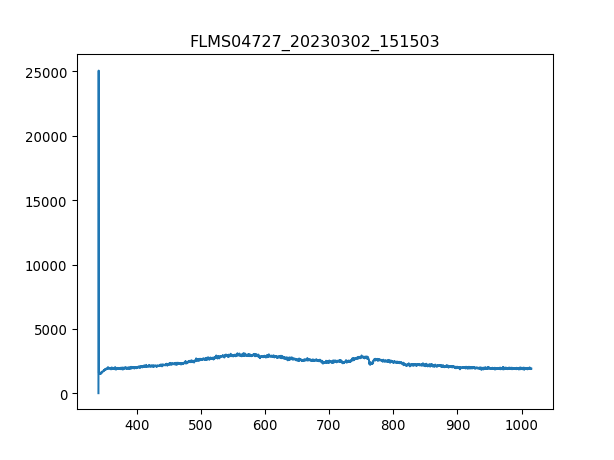

The data file committed next to this chart (first rows):
3.403020900000000211e+02, 1.638374999999999915e+01
3.406731879873454432e+02, 2.506245642857142957e+04
3.410442561190431547e+02, 1.647737142857142771e+03
3.414152943795855890e+02, 1.645396607142857192e+03
3.417863027534650087e+02, 1.579861607142857110e+03
3.421572812251738469e+02, 1.465175357142857138e+03
3.425282297792044233e+02, 1.535391428571428605e+03
3.428991484000489436e+02, 1.537731964285714184e+03
3.432700370722000116e+02, 1.607948035714285652e+03
3.436408957801497763e+02, 1.612629107142857038e+03
3.440117245083906141e+02, 1.570499464285714339e+03
3.443825232414149013e+02, 1.586883214285714303e+03
3.447532919637149575e+02, 1.596245357142857074e+03
3.451240306597831591e+02, 1.636034464285714193e+03
3.454947393141118823e+02, 1.619650714285714230e+03
3.458654179111932763e+02, 1.584542678571428496e+03
3.462360664355199447e+02, 1.678164107142857119e+03
3.466066848715840365e+02, 1.682845178571428505e+03
3.469772732038780418e+02, 1.640715535714285807e+03
3.473478314168941665e+02, 1.671142499999999927e+03
3.477183594951248438e+02, 1.741358571428571395e+03
3.480888574230623931e+02, 1.736677500000000009e+03
3.484593251851991340e+02, 1.757742321428571358e+03
3.488297627660274429e+02, 1.778807142857142935e+03
3.492001701500396962e+02, 1.785828749999999900e+03
3.495705473217281565e+02, 1.797531428571428478e+03
3.499408942655852570e+02, 1.827958392857142826e+03
3.503112109661031468e+02, 1.944985178571428605e+03
3.506814974077744296e+02, 1.863066428571428560e+03
3.510517535750913680e+02, 1.865406964285714366e+03
3.514219794525462248e+02, 1.839661071428571404e+03
3.517921750246313763e+02, 1.839661071428571404e+03
3.521623402758392558e+02, 1.884131249999999909e+03
3.525324751906620122e+02, 1.961368928571428569e+03
3.529025797535921924e+02, 1.928601428571428642e+03
3.532726539491219455e+02, 1.944985178571428605e+03
3.536426977617438752e+02, 1.949666249999999991e+03
3.540127111759500735e+02, 1.900515000000000100e+03
3.543826941762330307e+02, 1.930941964285714221e+03
3.547526467470850093e+02, 1.937963571428571413e+03
3.551225688729983858e+02, 1.963709464285714375e+03
3.554924605384655933e+02, 1.956687857142857183e+03
3.558623217279787809e+02, 2.003498571428571495e+03
3.562321524260304386e+02, 1.975412142857142953e+03
3.566019526171129428e+02, 1.989455357142857110e+03
3.569717222857184993e+02, 1.954347321428571377e+03
3.573414614163394276e+02, 1.923920357142857256e+03
3.577111699934682747e+02, 1.937963571428571413e+03
3.580808480015972464e+02, 1.867747499999999945e+03
3.584504954252187190e+02, 1.935623035714285606e+03
3.588201122488250689e+02, 1.982433749999999918e+03
3.591896984569085021e+02, 1.926260892857142835e+03
3.595592540339615653e+02, 1.952006785714285797e+03
3.599287789644763507e+02, 1.930941964285714221e+03
3.602982732329454620e+02, 2.019882321428571458e+03
3.606677368238611052e+02, 1.935623035714285606e+03
3.610371697217156566e+02, 1.940304107142857220e+03
3.614065719110013788e+02, 1.949666249999999991e+03
3.617759433762107619e+02, 1.956687857142857183e+03
3.621452841018360118e+02, 1.954347321428571377e+03
3.625145940723696185e+02, 2.024563392857142844e+03
... 1,987 more rows
